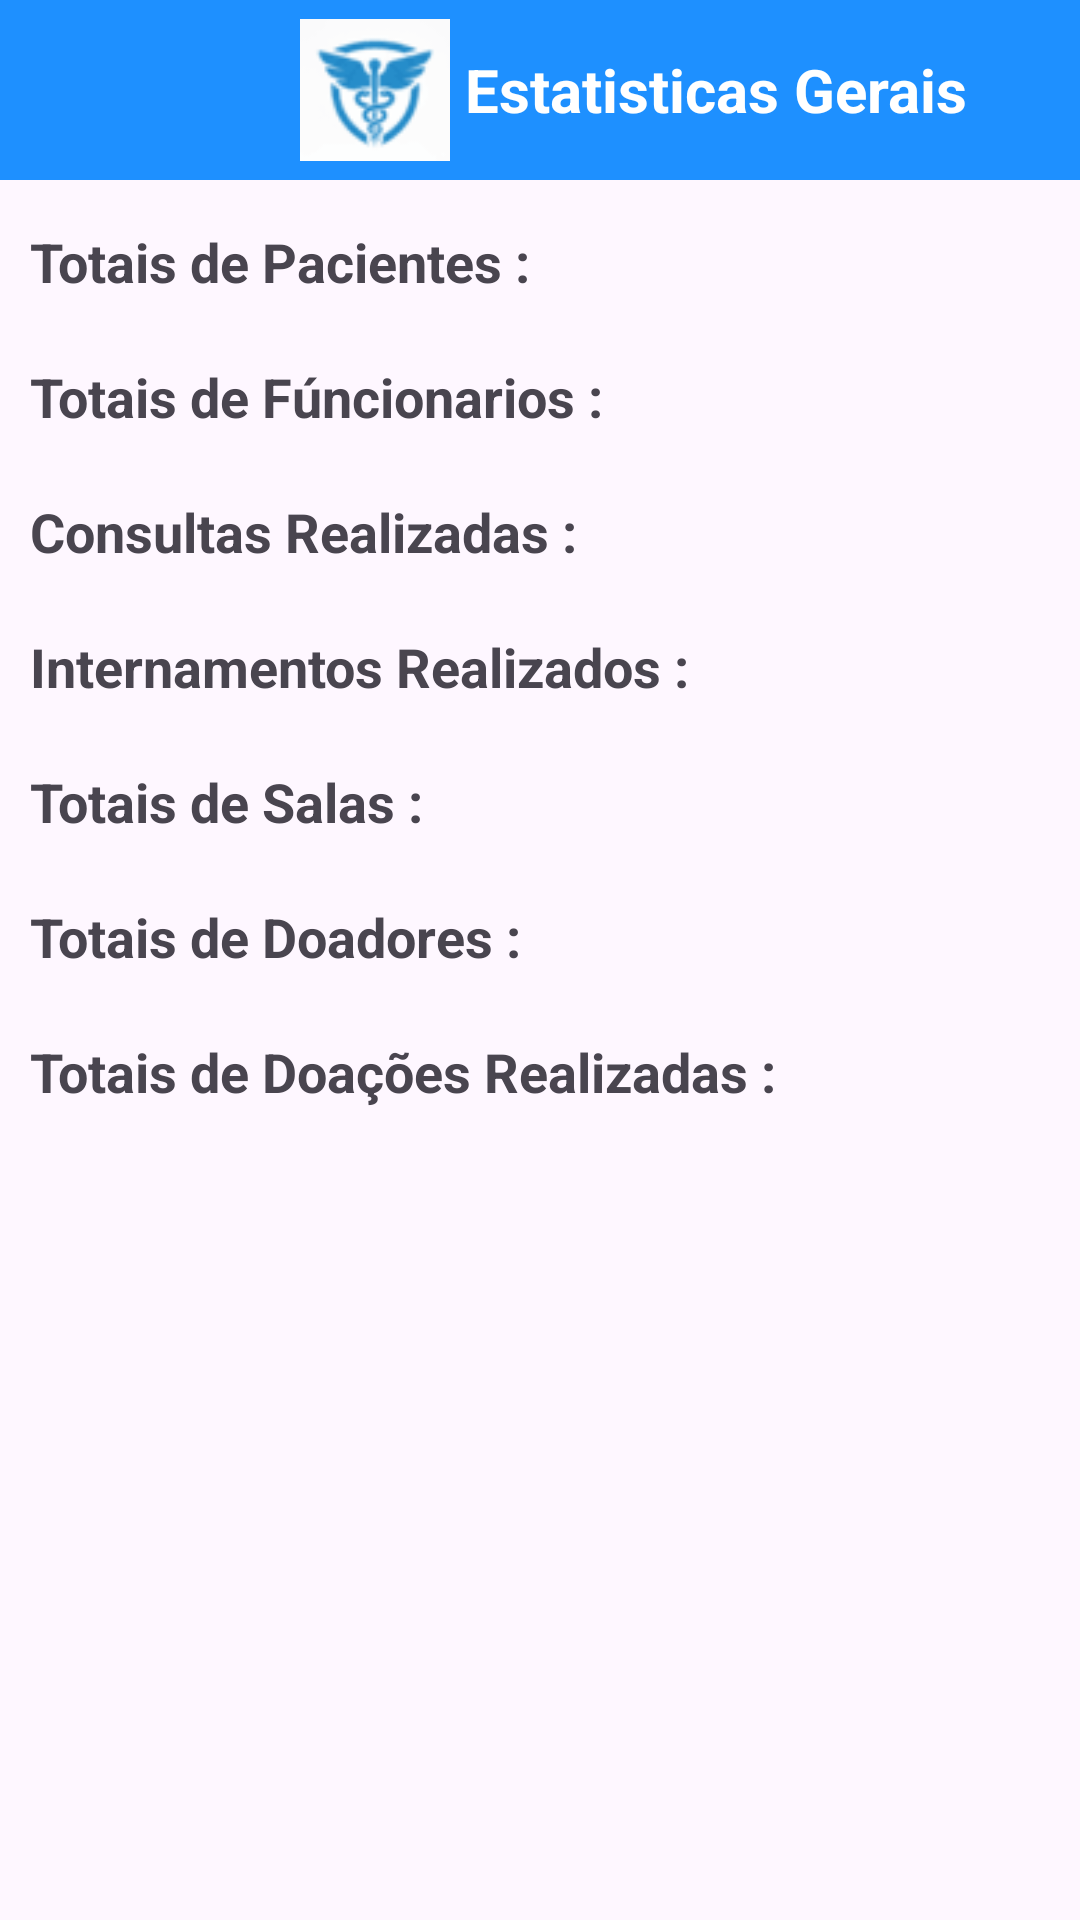

Here is an Android app screen rendered from its layout file. Give the layout XML and the strings, colors and styles it references.
<!-- AndroidManifest.xml: application theme Theme.ProjetoGrupoHospital -->
<!-- res/layout/activity_estatisticas.xml -->
<?xml version="1.0" encoding="utf-8"?>
<LinearLayout xmlns:android="http://schemas.android.com/apk/res/android"
    xmlns:app="http://schemas.android.com/apk/res-auto"
    xmlns:tools="http://schemas.android.com/tools"
    android:id="@+id/main"
    android:layout_width="match_parent"
    android:layout_height="match_parent"
    android:orientation="vertical"
    tools:context=".EstatisticasActivity">

    <LinearLayout
        android:layout_width="match_parent"
        android:layout_height="60dp"
        android:orientation="horizontal"
        android:background="#1E90FF">

        <ImageView
            android:layout_marginLeft="100dp"
            android:layout_width="50dp"
            android:layout_height="50dp"
            android:layout_gravity="center"
            android:src="@drawable/logotipo_estatisticas"
            >

        </ImageView>

        <TextView

            android:layout_marginLeft="5dp"
            android:layout_width="180dp"
            android:layout_height="wrap_content"
            android:text="Estatisticas Gerais "
            android:layout_gravity="center"
            android:textStyle="bold"
            android:textSize="20dp"
            android:textColor="@color/white">
        </TextView>

    </LinearLayout>

    <LinearLayout

        android:layout_marginTop="15dp"
        android:layout_width="match_parent"
        android:layout_height="30dp"
        android:orientation="horizontal">

        <TextView

            android:layout_marginLeft="10dp"
            android:layout_width="wrap_content"
            android:layout_height="wrap_content"
            android:text="Totais de Pacientes :"
            android:textStyle="bold"
            android:textSize="18sp">

        </TextView>

        <TextView
            android:id="@+id/totalP"
            android:layout_marginLeft="5dp"
            android:layout_width="50dp"
            android:layout_height="19dp"
            >

        </TextView>

    </LinearLayout>

    <LinearLayout
        android:layout_marginTop="15dp"
        android:layout_width="match_parent"
        android:layout_height="30dp"
        android:orientation="horizontal">

        <TextView

            android:layout_marginLeft="10dp"
            android:layout_width="wrap_content"
            android:layout_height="wrap_content"
            android:text="Totais de Fúncionarios :"
            android:textStyle="bold"
            android:textSize="18sp">

        </TextView>

        <TextView
            android:id="@+id/totalF"
            android:layout_marginLeft="5dp"
            android:layout_width="50dp"
            android:layout_height="19dp"
            >

        </TextView>

    </LinearLayout>

    <LinearLayout

        android:layout_marginTop="15dp"
        android:layout_width="match_parent"
        android:layout_height="30dp"
        android:orientation="horizontal">

        <TextView

            android:layout_marginLeft="10dp"
            android:layout_width="wrap_content"
            android:layout_height="wrap_content"
            android:text="Consultas Realizadas :"
            android:textStyle="bold"
            android:textSize="18sp">

        </TextView>

        <TextView
            android:id="@+id/totalR"
            android:layout_marginLeft="5dp"
            android:layout_width="50dp"
            android:layout_height="19dp"
          >

        </TextView>

    </LinearLayout>

    <LinearLayout
        android:layout_marginTop="15dp"
        android:layout_width="match_parent"
        android:layout_height="30dp"
        android:orientation="horizontal">

        <TextView

            android:layout_marginLeft="10dp"
            android:layout_width="wrap_content"
            android:layout_height="wrap_content"
            android:text="Internamentos Realizados :"
            android:textStyle="bold"
            android:textSize="18sp">

        </TextView>

        <TextView
            android:id="@+id/totalIR"
            android:layout_marginLeft="5dp"
            android:layout_width="50dp"
            android:layout_height="19dp"
  >

        </TextView>

    </LinearLayout>

    <LinearLayout
        android:layout_marginTop="15dp"
        android:layout_width="match_parent"
        android:layout_height="30dp"
        android:orientation="horizontal">

        <TextView

            android:layout_marginLeft="10dp"
            android:layout_width="wrap_content"
            android:layout_height="wrap_content"
            android:text="Totais de Salas :"
            android:textStyle="bold"
            android:textSize="18sp">

        </TextView>

        <TextView
            android:id="@+id/totalS"
            android:layout_marginLeft="5dp"
            android:layout_width="50dp"
            android:layout_height="19dp"
            >

        </TextView>

    </LinearLayout>

    <LinearLayout
        android:layout_marginTop="15dp"
        android:layout_width="match_parent"
        android:layout_height="30dp"
        android:orientation="horizontal">

        <TextView

            android:layout_marginLeft="10dp"
            android:layout_width="wrap_content"
            android:layout_height="wrap_content"
            android:text="Totais de Doadores :"
            android:textStyle="bold"
            android:textSize="18sp">

        </TextView>

        <TextView
            android:id="@+id/totalD"
            android:layout_marginLeft="5dp"
            android:layout_width="50dp"
            android:layout_height="19dp"
         >

        </TextView>

    </LinearLayout>

    <LinearLayout
        android:layout_marginTop="15dp"
        android:layout_width="match_parent"
        android:layout_height="30dp"
        android:orientation="horizontal">

        <TextView

            android:layout_marginLeft="10dp"
            android:layout_width="wrap_content"
            android:layout_height="wrap_content"
            android:text="Totais de Doações Realizadas :"
            android:textStyle="bold"
            android:textSize="18sp">

        </TextView>

        <TextView
            android:id="@+id/totalDR"
            android:layout_marginLeft="5dp"
            android:layout_width="50dp"
            android:layout_height="19dp"
       >

        </TextView>

    </LinearLayout>



</LinearLayout>
<!-- resources referenced by this layout -->
<resources>
  <!-- drawable logotipo_estatisticas: png bitmap (drawable, 903 bytes) -->
  <style name="Theme.ProjetoGrupoHospital" parent="Base.Theme.ProjetoGrupoHospital" />
  <style name="Base.Theme.ProjetoGrupoHospital" parent="Theme.Material3.DayNight.NoActionBar">
          
          
      </style>
  <!-- not gathered from this repository: default colours our renderer supplied (Android Studio template values) -->
  <color name="white">#FFFFFFFF</color>
</resources>
